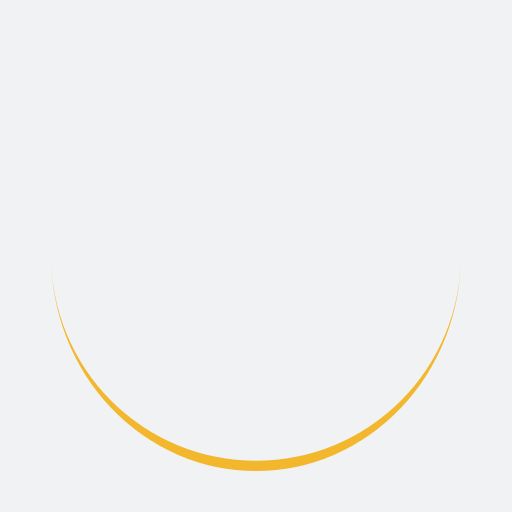
t = 0.00 s
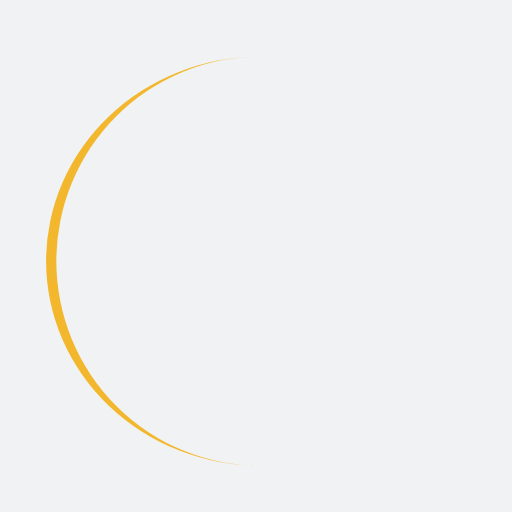
t = 0.25 s
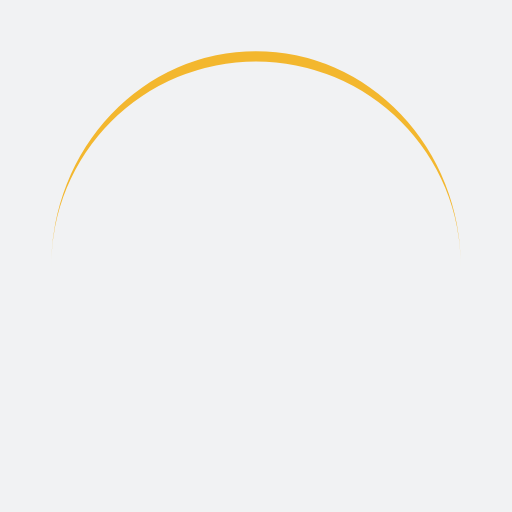
t = 0.50 s
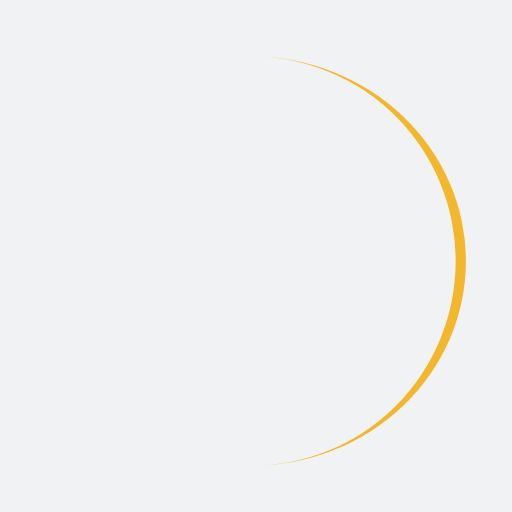
t = 0.75 s

The animated SVG that drew these frames (rendered in a browser with its animation timeline set to each time). Animation: 1 SMIL element (animateTransform=1); one cycle of 1.00 s, repeats indefinitely.

<?xml version="1.0" encoding="utf-8"?>
<svg xmlns="http://www.w3.org/2000/svg" xmlns:xlink="http://www.w3.org/1999/xlink" style="margin: auto; background: rgb(241, 242, 243); display: block; shape-rendering: auto;" width="200px" height="200px" viewBox="0 0 100 100" preserveAspectRatio="xMidYMid">
<path d="M10 50A40 40 0 0 0 90 50A40 42 0 0 1 10 50" fill="#f3b72e" stroke="none">
  <animateTransform attributeName="transform" type="rotate" dur="1s" repeatCount="indefinite" keyTimes="0;1" values="0 50 51;360 50 51"></animateTransform>
</path>
<!-- [ldio] generated by https://loading.io/ --></svg>